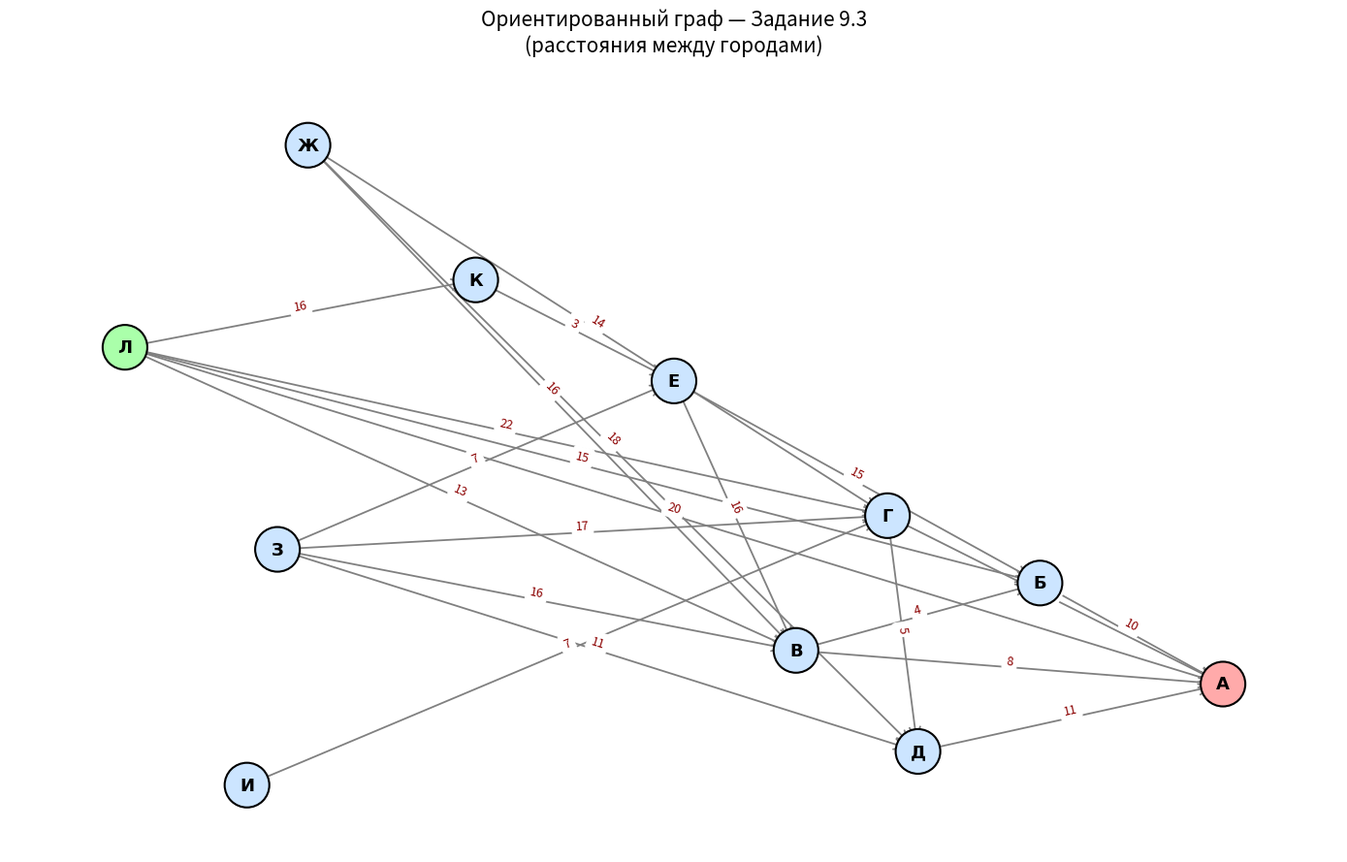

This chart was generated by the following Python code:
import networkx as nx
import matplotlib.pyplot as plt

# Создаём ориентированный граф
G = nx.DiGraph()

# Вершины
vertices = ['Л', 'Ж', 'З', 'И', 'К', 'Е', 'Д', 'Г', 'В', 'Б', 'А']
G.add_nodes_from(vertices)

# Дуги с весами (все из таблицы)
edges = [
    ('Б', 'А', 10),
    ('В', 'А', 8),
    ('В', 'Б', 4),
    ('Г', 'А', 8),
    ('Г', 'Д', 5),
    ('Д', 'А', 11),
    ('Е', 'Б', 15),
    ('Е', 'В', 16),
    ('Ж', 'В', 16),
    ('Ж', 'Г', 14),
    ('Ж', 'Д', 18),
    ('З', 'В', 16),
    ('З', 'Г', 17),
    ('З', 'Д', 11),
    ('З', 'Е', 7),
    ('И', 'Г', 7),
    ('К', 'Е', 3),
    ('Л', 'А', 20),
    ('Л', 'Б', 15),
    ('Л', 'В', 13),
    ('Л', 'Г', 22),
    ('Л', 'К', 16)
]

for u, v, w in edges:
    G.add_edge(u, v, weight=w)

# Ручная раскладка — чтобы Л и Ж не сливались
pos = {
    'Л': (0, 5.0),      # старт слева
    'Ж': (1.2, 6.2),    # Ж выше и чуть правее
    'З': (1.0, 3.8),
    'И': (0.8, 2.4),
    'К': (2.3, 5.4),    # К правее Л
    'Е': (3.6, 4.8),
    'Г': (5.0, 4.0),
    'Д': (5.2, 2.6),
    'В': (4.4, 3.2),
    'Б': (6.0, 3.6),
    'А': (7.2, 3.0)     # сток справа
}

# Цвета узлов: Л — зелёный (источник), А — красный (сток), остальные — голубой
node_colors = []
for node in G.nodes():
    if node == 'Л':
        node_colors.append('#aaffaa')   # светло-зелёный
    elif node == 'А':
        node_colors.append('#ffaaaa')   # светло-красный
    else:
        node_colors.append('#cce5ff')   # светло-голубой

# Рисуем граф
plt.figure(figsize=(14, 9))

nx.draw_networkx_nodes(
    G, pos,
    node_color=node_colors,
    node_size=1100,
    edgecolors='black',
    linewidths=1.5
)

nx.draw_networkx_edges(
    G, pos,
    arrows=True,
    arrowstyle='->',
    arrowsize=20,
    edge_color='gray',
    width=1.3
)

# Метки вершин
nx.draw_networkx_labels(
    G, pos,
    font_size=13,
    font_weight='bold',
    font_family='DejaVu Sans'  # обычно хорошо отображает кириллицу
)

# Метки весов на рёбрах
edge_labels = nx.get_edge_attributes(G, 'weight')
nx.draw_networkx_edge_labels(
    G, pos,
    edge_labels=edge_labels,
    font_size=9,
    font_color='darkred',
    label_pos=0.5,
    verticalalignment='bottom'
)

plt.title("Ориентированный граф — Задание 9.3\n(расстояния между городами)", fontsize=15, pad=20)
plt.axis('off')
plt.tight_layout()
plt.show()

# Если хочешь сохранить картинку в файл:
# plt.savefig("graph_9.3.png", dpi=300, bbox_inches='tight')
